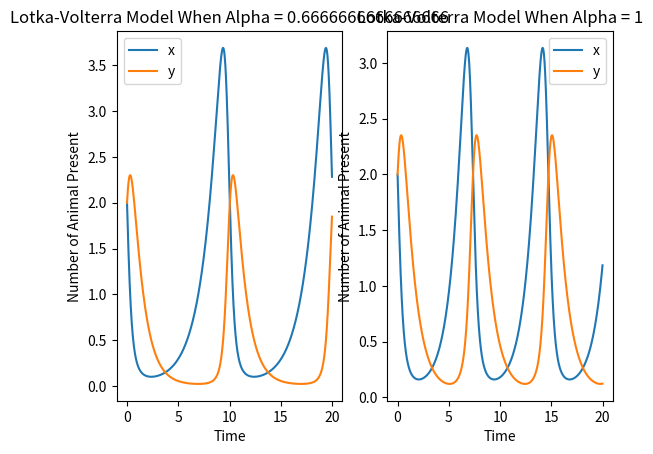

The script that saved this image:
import sys
import matplotlib.pyplot as plt
from scipy.integrate import odeint
import numpy as np

# Please note that any whitespace in the filepath/argument will bug out sys.argv, as it treats them as different arguments.
list_of_arguments = sys.argv

# Using a sample of 1000 prey (x) and predator (y) each.
x = 2
y = 2
# Preset values for model parameters here.
alpha_set = [2/3, 1]
beta_set = 4/3
delta_set = 1
gamma_set = 1
# Let's solve for 100 time steps
t_max = 20
# Create a list to represent the initial conditions
init_cond = [x, y]

def arg_cleanup():
    '''
    Terminal input cleanup. It seperates the terminal inputs into sorted nested lists.
    Output:
        list_flags: List of flag inputs in terminal (List)
        nested_arguments: Nested list of flags and their values input in terminal (Nested List)
    '''
    list_of_arguments.pop(0)  # Gets rid of the name of file
    list_flags = [x for x in list_of_arguments if x.startswith("--", 0, 3)]

    nested_arguments = []
    current_sublist = []
    for arg in list_of_arguments:  # need to fix
        if arg.startswith("--"):
            if current_sublist:
                nested_arguments.append(current_sublist)
            current_sublist = [arg]
        else:
            current_sublist.append(arg)

    if current_sublist:
        nested_arguments.append(current_sublist)

    return list_flags, nested_arguments

def diff_eq(init, t, alpha, beta, delta, gamma):
    '''
    Calculates the gradient for the Lotka-Volterra model
    Inputs:
        init: state of the system, with init[0] = number of prey
                                        init[1] = number of predator
        t: current time- not used here, but odeint expects to pass this argument so we must include it
        alpha: the rate of growth of prey
        beta: the rate of death of prey
        delta: the rate of growth of predator
        gamma: the rate of death of predator
    Outputs:
        the gradient of the Lotka-Volterra model
    '''
    dxdt = alpha * init[0] - beta * init[0] * init[1]
    dydt = delta * init[0] * init[1] - gamma * init[1]
    grad = [dxdt, dydt]
    return grad

def solve_diff_eq(init, t_max, alpha, beta, delta, gamma):
    '''
    Solves the Lotka-Volterra model using odeint.
    '''
    t = np.linspace(0, t_max, 1000)
    xy_list = odeint(diff_eq, init, t, (alpha, beta, delta, gamma))
    return xy_list, t  # sir is a nested list of both values at different points in time.

def plot_diff_eq(t, data, fig, num):
    ax = fig.add_subplot(1, len(alpha_set), num+1)
    ax.plot(t, data[:, 0], label='x')  # Plots x
    ax.plot(t, data[:, 1], label='y')  # Plots y
    ax.set_title('Lotka-Volterra Model When Alpha = '+str(alpha_set[num]))
    ax.set_xlabel('Time')
    ax.set_ylabel('Number of Animal Present')
    ax.legend()

def main():
    global x, y, alpha_set, beta_set, delta_set, gamma_set, init_cond
    list_flag, nested_arguments = arg_cleanup()

    for index, flag in enumerate(list_flag): 
        if flag=="--initial":
            # Allow user to set initial populations for both species.
            x = int(nested_arguments[index][1])
            y = int(nested_arguments[index][2])
            init_cond = [x, y]

        elif flag=="--alpha":
            # Allow user to set value(s) for alpha. (List of values)
            alpha_set = [float(x) for x in nested_arguments[index][1:]]

        elif flag=='--beta':
            # Allow user to set value for beta.
            beta_set = float(nested_arguments[index][1])

        elif flag=='--delta':
            # Allow user to set value for delta.
            delta_set = float(nested_arguments[index][1])

        elif flag=='--gamma':
            # Allow user to set value for gamma.
            gamma_set = float(nested_arguments[index][1])
    
    list_flag_copy = [flag for flag in list_flag if flag=='--save_plot']

    # Calculation and plotting happens here.  Multiple subplots if more than one alpha.      
    if bool(list_flag_copy)==True and list_flag_copy[-1]=='--save_plot':
        # Saves the plot with the provided filename.
        fig = plt.figure()
        for num in range(len(alpha_set)):
            xy_list, t = solve_diff_eq(init_cond, t_max, alpha_set[num], beta_set, delta_set, gamma_set)
            plot_diff_eq(t, xy_list, fig, num)
        plt.savefig(str(nested_arguments[-1][1]))

    elif bool(list_flag_copy)==False:
        # Show the plot.
        fig = plt.figure()
        for num in range(len(alpha_set)):
            xy_list, t = solve_diff_eq(init_cond, t_max, alpha_set[num], beta_set, delta_set, gamma_set)
            plot_diff_eq(t, xy_list, fig, num)
        plt.show()
        

if __name__ == "__main__":
    main()
